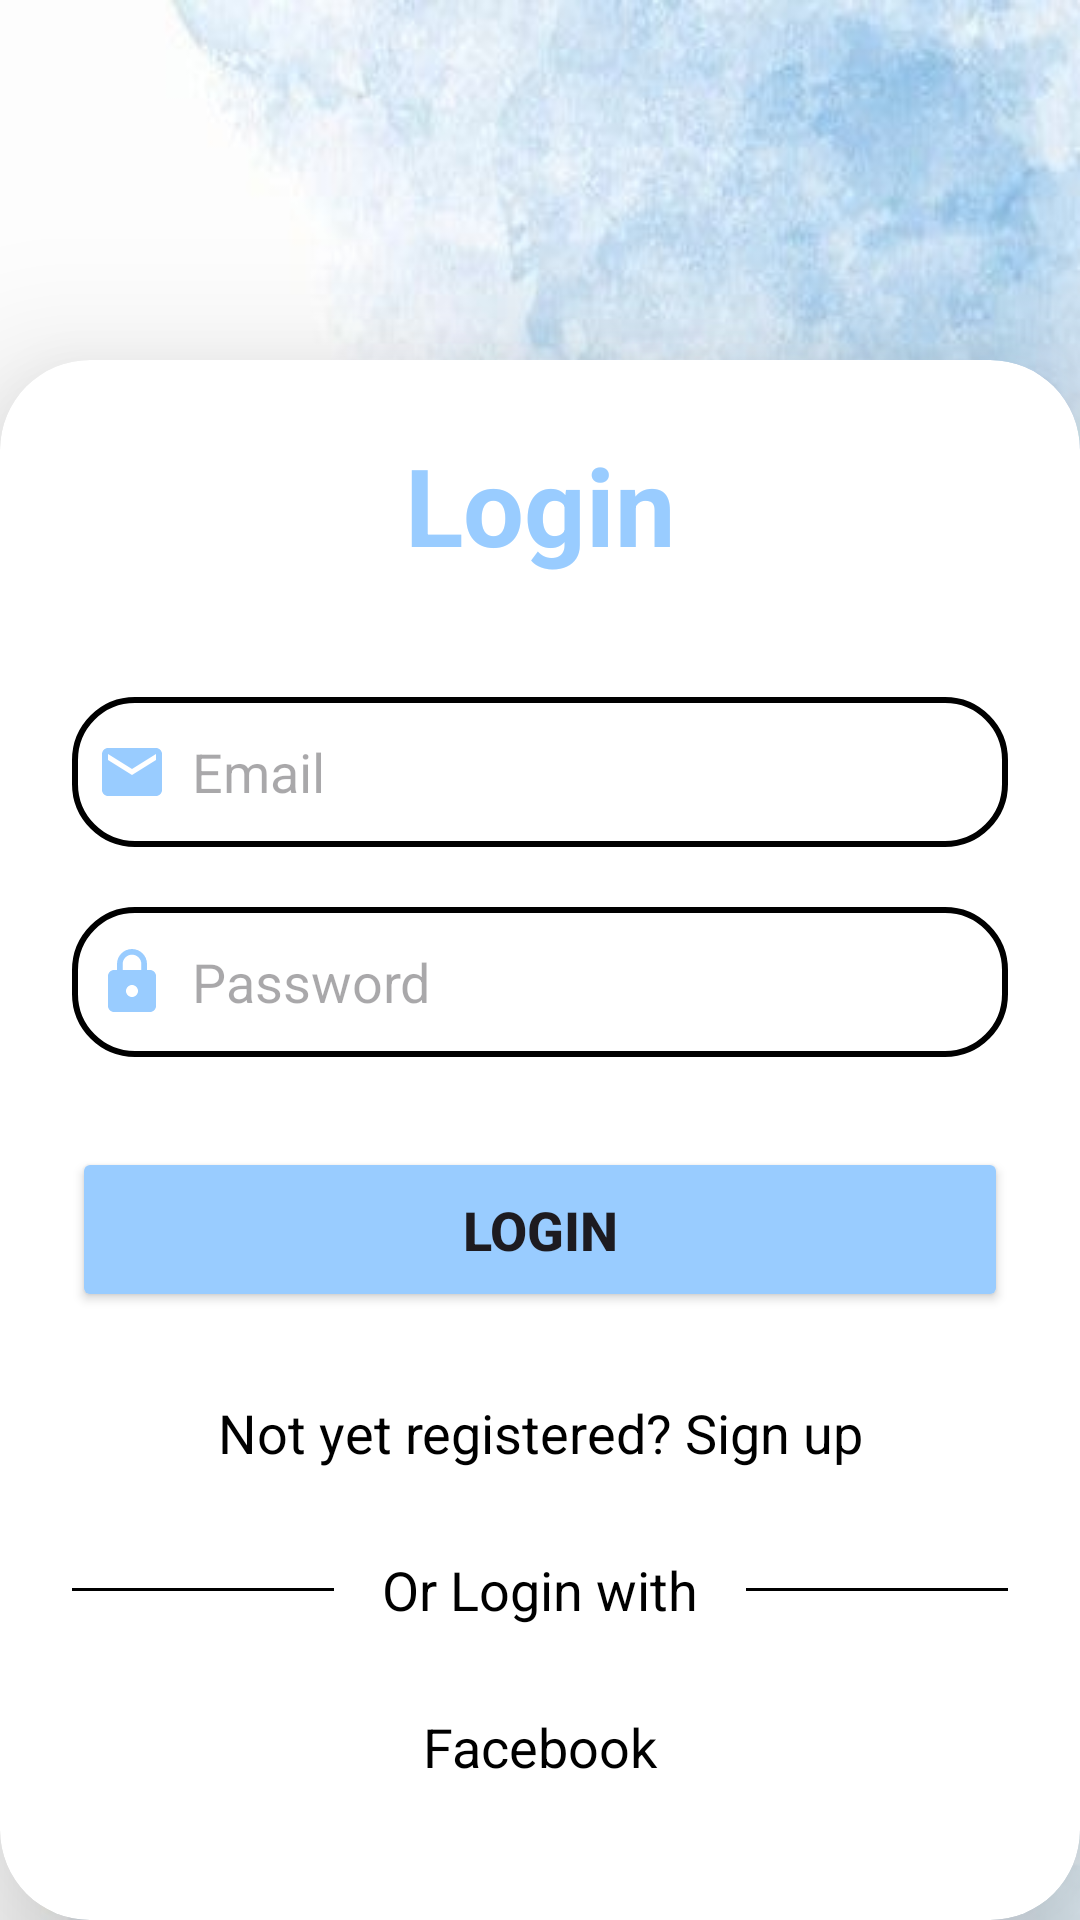

Android layout source for this screen:
<!-- AndroidManifest.xml: application theme Theme.Openingscreen -->
<!-- res/layout/activity_login.xml -->
<?xml version="1.0" encoding="utf-8"?>
<androidx.constraintlayout.widget.ConstraintLayout xmlns:android="http://schemas.android.com/apk/res/android"
    xmlns:app="http://schemas.android.com/apk/res-auto"
    xmlns:tools="http://schemas.android.com/tools"
    android:layout_width="match_parent"
    android:layout_height="match_parent"
    android:background="@drawable/blue_backround"
    android:gravity="center"
    android:orientation="horizontal"
    tools:context=".LoginActivity">



    <androidx.cardview.widget.CardView
        android:id="@+id/cardView"
        android:layout_width="match_parent"
        android:layout_height="match_parent"
        android:background="@drawable/white_tab"
        app:cardCornerRadius="30dp"
        app:cardElevation="30dp"
        app:layout_constraintTop_toTopOf="parent"
        android:layout_marginTop="120dp"
        tools:layout_editor_absoluteX="30dp">

        <LinearLayout
            android:layout_width="match_parent"
            android:layout_height="wrap_content"
            android:layout_gravity="center_horizontal"
            android:orientation="vertical"
            android:padding="24dp"
            app:layout_constraintTop_toBottomOf="parent">

            <TextView
                android:layout_width="match_parent"
                android:layout_height="wrap_content"
                android:text="Login"
                android:textAlignment="center"
                android:textColor="@color/light_blue"
                android:textSize="36sp"
                android:textStyle="bold" />

            <EditText
                android:id="@+id/email"
                android:layout_width="match_parent"
                android:layout_height="50dp"
                android:layout_marginTop="40dp"
                android:background="@drawable/edit_text_field"
                android:drawableLeft="@drawable/baseline_email_24"
                android:drawablePadding="8dp"
                android:hint="Email"
                android:inputType="text"
                android:padding="8dp"
                android:textColor="@color/black" />

            <EditText
                android:id="@+id/password"
                android:layout_width="match_parent"
                android:layout_height="50dp"
                android:layout_marginTop="20dp"
                android:background="@drawable/edit_text_field"
                android:drawableLeft="@drawable/baseline_lock_24"
                android:drawablePadding="8dp"
                android:hint="Password"
                android:inputType="textPassword"
                android:padding="8dp"
                android:textColor="@color/black" />

            <ProgressBar
                android:id="@+id/progressbar"
                android:visibility="gone"
                android:layout_gravity="center"
                android:layout_width="wrap_content"
                android:layout_height="wrap_content" />

            <Button
                android:id="@+id/login_btn"
                android:layout_width="match_parent"
                android:layout_height="55dp"
                android:layout_marginTop="30dp"
                android:backgroundTint="@color/light_blue"
                android:text="Login"
                android:textSize="18sp"
                android:textStyle="bold"
                app:cornerRadius="20dp" />

            <TextView
                android:layout_width="match_parent"
                android:layout_height="wrap_content"
                android:layout_marginTop="20dp"
                android:layout_marginBottom="20dp"
                android:drawablePadding="8dp"
                android:padding="8dp"
                android:text="Not yet registered? Sign up"
                android:id="@+id/gotosignup"
                android:textAlignment="center"
                android:textColor="@color/black"
                android:textSize="18sp" />


            <LinearLayout
                android:layout_width="match_parent"
                android:layout_height="wrap_content"
                android:orientation="horizontal"
                >

                <View
                    android:id="@+id/view2"
                    android:layout_width="match_parent"
                    android:layout_height="1dp"
                    android:layout_weight="1"
                    android:layout_gravity="center_vertical"
                    android:background="@color/black"
                    />

                <TextView
                    android:layout_width="wrap_content"
                    android:layout_height="wrap_content"
                    android:textColor="@color/black"
                    android:text="Or Login with"
                    android:layout_marginStart="16dp"
                    android:layout_marginEnd="16dp"
                    android:textSize="18sp"
                    />

                <View
                    android:id="@+id/view3"
                    android:layout_width="match_parent"
                    android:layout_height="1dp"
                    android:layout_gravity="center_vertical"
                    android:layout_weight="1"
                    android:background="@color/black"/>
            </LinearLayout>
            <TextView
                android:id="@+id/textView6"
                android:layout_width="match_parent"
                android:layout_height="wrap_content"
                android:layout_gravity="center"
                android:layout_marginTop="20dp"
                android:drawablePadding="8dp"
                android:padding="8dp"
                android:text="Facebook"
                android:textAlignment="center"
                android:textColor="@color/black"
                android:textSize="18sp" />

            <TextView
                android:id="@+id/textView7"
                android:layout_width="match_parent"
                android:layout_height="wrap_content"
                android:layout_gravity="center"
                android:drawablePadding="8dp"
                android:padding="8dp"
                android:text="google"
                android:textAlignment="center"
                android:textColor="@color/black"
                android:textSize="18sp" />

        </LinearLayout>



    </androidx.cardview.widget.CardView>




</androidx.constraintlayout.widget.ConstraintLayout>
<!-- resources referenced by this layout -->
<resources>
  <color name="black">#FF000000</color>
  <color name="light_blue">#99ccff</color>
  <!-- drawable baseline_email_24 (drawable) -->
  <vector android:height="24dp" android:tint="#99CCFF"
      android:viewportHeight="24" android:viewportWidth="24"
      android:width="24dp" xmlns:android="http://schemas.android.com/apk/res/android">
      <path android:fillColor="@android:color/white" android:pathData="M20,4L4,4c-1.1,0 -1.99,0.9 -1.99,2L2,18c0,1.1 0.9,2 2,2h16c1.1,0 2,-0.9 2,-2L22,6c0,-1.1 -0.9,-2 -2,-2zM20,8l-8,5 -8,-5L4,6l8,5 8,-5v2z"/>
  </vector>
  <!-- drawable baseline_lock_24 (drawable) -->
  <vector android:height="24dp" android:tint="#99CCFF"
      android:viewportHeight="24" android:viewportWidth="24"
      android:width="24dp" xmlns:android="http://schemas.android.com/apk/res/android">
      <path android:fillColor="@android:color/white" android:pathData="M18,8h-1L17,6c0,-2.76 -2.24,-5 -5,-5S7,3.24 7,6v2L6,8c-1.1,0 -2,0.9 -2,2v10c0,1.1 0.9,2 2,2h12c1.1,0 2,-0.9 2,-2L20,10c0,-1.1 -0.9,-2 -2,-2zM12,17c-1.1,0 -2,-0.9 -2,-2s0.9,-2 2,-2 2,0.9 2,2 -0.9,2 -2,2zM15.1,8L8.9,8L8.9,6c0,-1.71 1.39,-3.1 3.1,-3.1 1.71,0 3.1,1.39 3.1,3.1v2z"/>
  </vector>
  <!-- drawable blue_backround: jpg bitmap (drawable, 24092 bytes) -->
  <!-- drawable edit_text_field (drawable) -->
  <?xml version="1.0" encoding="utf-8"?>
  <shape xmlns:android="http://schemas.android.com/apk/res/android"
      android:shape="rectangle">
      <stroke
          android:width="2dp"
          android:color="@color/black"/>
      <corners
          android:radius="20dp" />
  </shape>
  <!-- drawable white_tab (drawable) -->
  <?xml version="1.0" encoding="utf-8"?>
  <shape xmlns:android="http://schemas.android.com/apk/res/android"
      android:shape="rectangle">
          <solid android:color="@color/white" />
          <corners android:topLeftRadius="40dp" android:topRightRadius="40dp"/>
  
  </shape>
  <style name="Theme.Openingscreen" parent="Base.Theme.Openingscreen" />
  <color name="white">#FFFFFFFF</color>
  <style name="Base.Theme.Openingscreen" parent="Theme.Material3.DayNight.NoActionBar">
          
          
      </style>
</resources>
